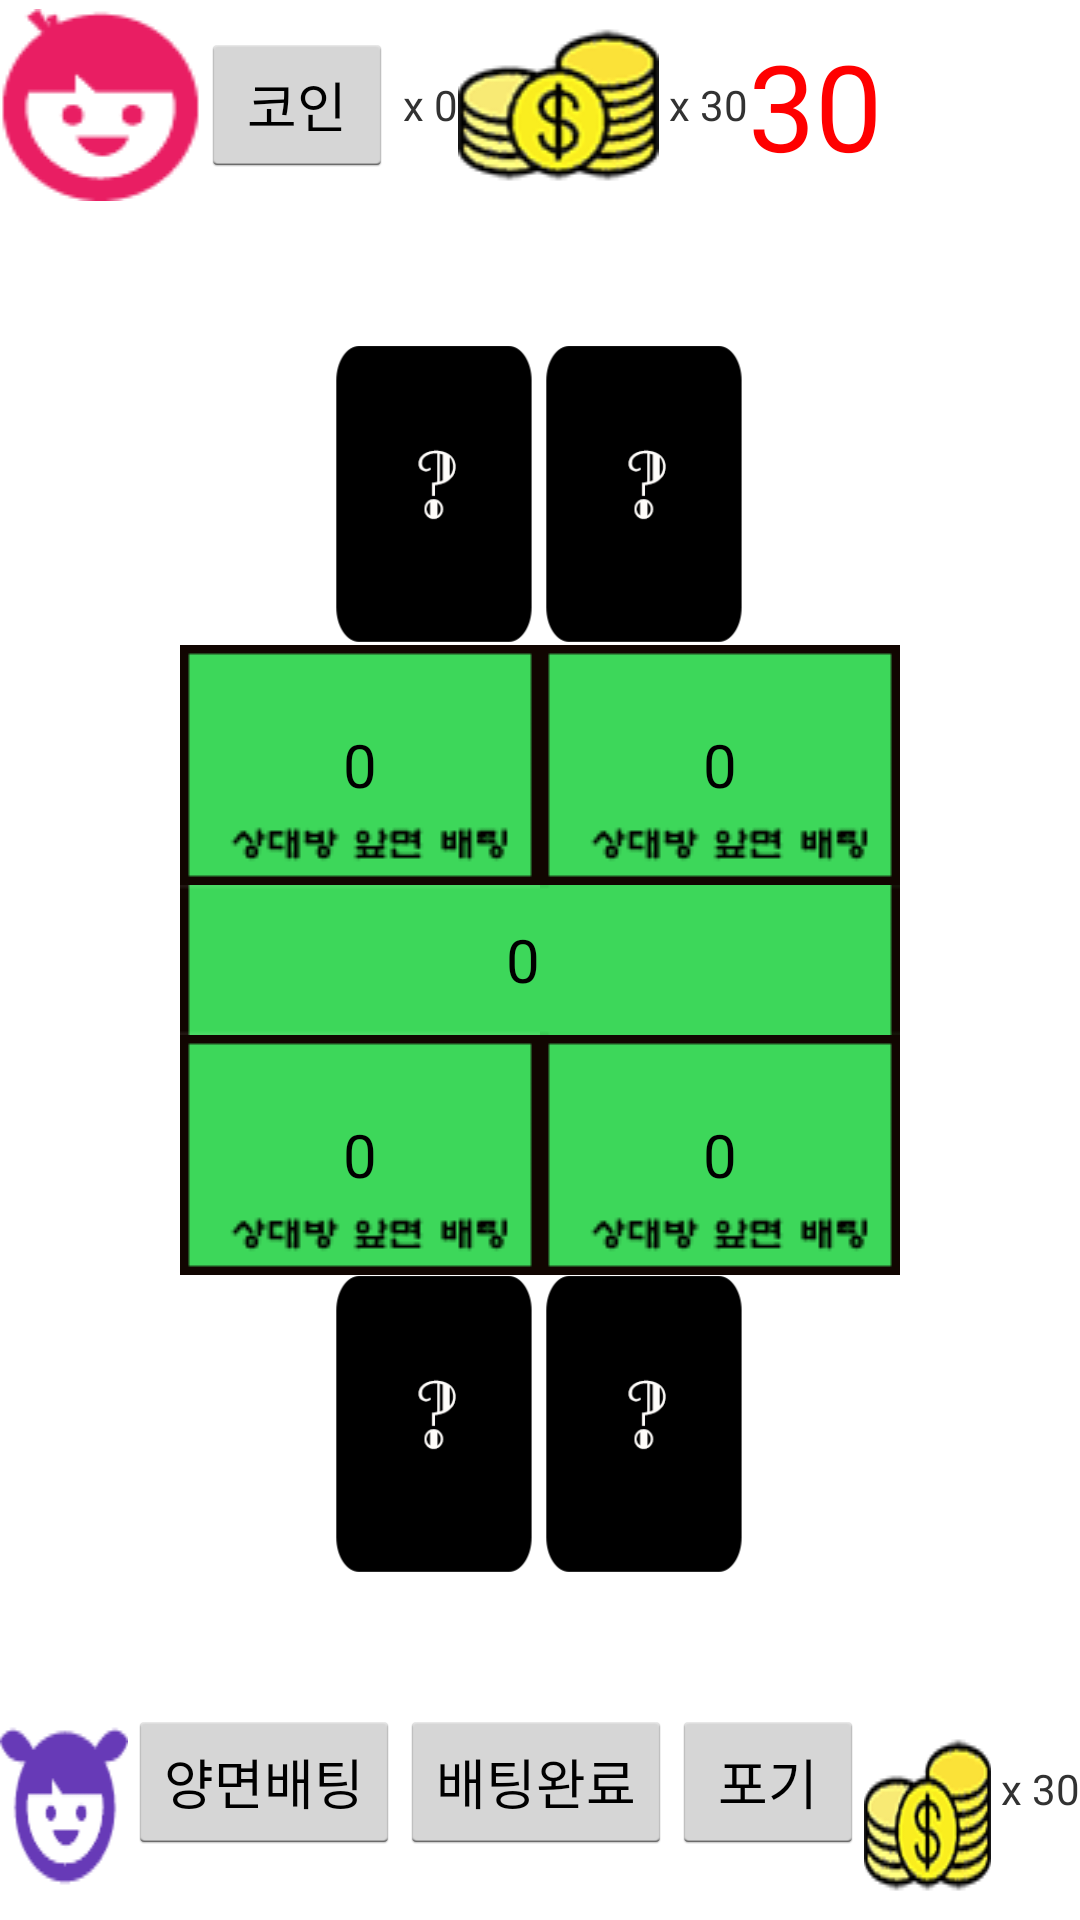

Produce the Android XML layout that renders to this screen, including the resource entries it uses.
<!-- AndroidManifest.xml: application theme AppTheme -->
<!-- res/layout/poker.xml -->
<?xml version="1.0" encoding="utf-8"?>
<RelativeLayout xmlns:android="http://schemas.android.com/apk/res/android"
    android:layout_width="match_parent"
    android:layout_height="match_parent">

    <LinearLayout xmlns:android="http://schemas.android.com/apk/res/android"
        android:id="@+id/counter"
        android:layout_width="wrap_content"
        android:layout_height="wrap_content"
        android:gravity="center"
        android:orientation="horizontal">

        <ImageView
            android:id="@+id/counterplayer"
            android:layout_width="fill_parent"
            android:layout_height="wrap_content"
            android:layout_weight="1"
            android:background="@drawable/player1" />

        <Button
            android:id="@+id/battingcoin"
            android:layout_width="wrap_content"
            android:layout_height="wrap_content"
            android:text="코인" />

        <TextView
            android:layout_width="wrap_content"
            android:layout_height="wrap_content"
            android:text=" x " />

        <TextView
            android:id="@+id/battingcoinnumber"
            android:layout_width="wrap_content"
            android:layout_height="wrap_content"
            android:text="0" />

        <ImageView
            android:id="@+id/counter_eat1"
            android:layout_width="fill_parent"
            android:layout_height="wrap_content"
            android:layout_weight="1"
            android:background="@drawable/coin" />

        <TextView
            android:layout_width="wrap_content"
            android:layout_height="wrap_content"
            android:text=" x " />

        <TextView
            android:id="@+id/player1coin"
            android:layout_width="wrap_content"
            android:layout_height="wrap_content"
            android:text="30" />
        <TextView
            android:id="@+id/timer"
            android:textSize="40sp"
            android:textColor="#ff0000"
            android:layout_width="wrap_content"
            android:layout_height="wrap_content"
            android:text="30" />

    </LinearLayout>

    <LinearLayout xmlns:android="http://schemas.android.com/apk/res/android"
        android:id="@+id/my"
        android:layout_width="wrap_content"
        android:layout_height="wrap_content"
        android:layout_alignParentBottom="true"
        android:layout_alignParentLeft="true"
        android:layout_alignParentStart="true"
        android:orientation="horizontal">

        <ImageView
            android:id="@+id/myplayer"
            android:layout_width="match_parent"
            android:layout_height="wrap_content"
            android:layout_weight="1"
            android:background="@drawable/player2" />

        <Button
            android:id="@+id/twobatting"
            android:layout_width="wrap_content"
            android:layout_height="wrap_content"
            android:text="양면배팅" />

        <Button
            android:id="@+id/battingfinish"
            android:layout_width="wrap_content"
            android:layout_height="wrap_content"
            android:text="배팅완료" />

        <Button
            android:id="@+id/pass"
            android:layout_width="wrap_content"
            android:layout_height="wrap_content"
            android:text="포기" />

        <ImageView
            android:id="@+id/myplayer_eat1"
            android:layout_width="match_parent"
            android:layout_height="wrap_content"
            android:layout_weight="1"
            android:background="@drawable/coin" />

        <TextView
            android:layout_width="wrap_content"
            android:layout_height="wrap_content"
            android:text=" x " />

        <TextView
            android:id="@+id/player2coin"
            android:layout_width="wrap_content"
            android:layout_height="wrap_content"
            android:text="30" />
    </LinearLayout>

    <TableLayout
        android:id="@+id/battingboard"
        android:layout_width="match_parent"
        android:layout_height="match_parent"
        android:layout_above="@+id/my"
        android:layout_below="@+id/counter"
        android:gravity="center_vertical">

        <TableRow android:gravity="center">

            <FrameLayout
                android:layout_width="wrap_content"
                android:layout_height="wrap_content">

                <ImageView
                    android:id="@+id/counterfront"
                    android:layout_width="70dp"
                    android:layout_height="100dp"
                    android:layout_gravity="right|bottom"
                    android:background="@drawable/counterback" />

            </FrameLayout>

            <FrameLayout
                android:layout_width="wrap_content"
                android:layout_height="wrap_content">

                <ImageView
                    android:id="@+id/counterback"
                    android:layout_width="70dp"
                    android:layout_height="100dp"
                    android:layout_gravity="left|bottom"
                    android:background="@drawable/counterback" />
            </FrameLayout>
        </TableRow>

        <TableRow android:gravity="center">

            <FrameLayout
                android:layout_width="wrap_content"
                android:layout_height="wrap_content">

                <Button
                    android:id="@+id/btn1"
                    android:layout_width="wrap_content"
                    android:layout_height="wrap_content"
                    android:background="@drawable/bating1"
                    />

                <TextView
                    android:id="@+id/text1"
                    android:layout_width="wrap_content"
                    android:layout_height="wrap_content"
                    android:text="0"
                    android:textSize="20sp"
                    android:textColor="#000000"
                    android:layout_gravity="center"
                    android:elevation="100dp"/>

            </FrameLayout>

            <FrameLayout
                android:layout_width="wrap_content"
                android:layout_height="wrap_content">

                <Button
                    android:id="@+id/btn2"
                    android:layout_width="wrap_content"
                    android:layout_height="wrap_content"
                    android:background="@drawable/bating1" />
                <TextView
                    android:id="@+id/text2"
                    android:layout_width="wrap_content"
                    android:layout_height="wrap_content"
                    android:text="0"
                    android:textSize="20sp"
                    android:textColor="#000000"
                    android:layout_gravity="center"
                    android:elevation="100dp"/>
            </FrameLayout>
        </TableRow>

        <TableRow android:gravity="center">

            <FrameLayout
                android:layout_width="wrap_content"
                android:layout_height="wrap_content">

                <Button
                    android:id="@+id/basebatting1"
                    android:layout_width="wrap_content"
                    android:layout_height="wrap_content"
                    android:background="@drawable/bating2"
                    />

                <TextView
                    android:id="@+id/basetext1"
                    android:layout_width="wrap_content"
                    android:layout_height="wrap_content"
                    android:text="0"
                    android:textSize="20sp"
                    android:textColor="#000000"
                    android:layout_gravity="right|center_vertical"
                    android:elevation="100dp"/>

            </FrameLayout>

            <FrameLayout
                android:layout_width="wrap_content"
                android:layout_height="wrap_content">

                <Button
                    android:id="@+id/basebatting2"
                    android:layout_width="wrap_content"
                    android:layout_height="wrap_content"
                    android:background="@drawable/bating3" />

            </FrameLayout>
        </TableRow>

        <TableRow android:gravity="center">

            <FrameLayout
                android:layout_width="wrap_content"
                android:layout_height="wrap_content">

                <Button
                    android:id="@+id/btn3"
                    android:layout_width="wrap_content"
                    android:layout_height="wrap_content"
                    android:background="@drawable/bating1" />
                <TextView
                    android:id="@+id/text3"
                    android:layout_width="wrap_content"
                    android:layout_height="wrap_content"
                    android:text="0"
                    android:textSize="20sp"
                    android:textColor="#000000"
                    android:layout_gravity="center"
                    android:elevation="100dp"/>
            </FrameLayout>

            <FrameLayout
                android:layout_width="wrap_content"
                android:layout_height="wrap_content">

                <Button
                    android:id="@+id/btn4"
                    android:layout_width="wrap_content"
                    android:layout_height="wrap_content"
                    android:background="@drawable/bating1" />
                <TextView
                    android:id="@+id/text4"
                    android:layout_width="wrap_content"
                    android:layout_height="wrap_content"
                    android:text="0"
                    android:textSize="20sp"
                    android:textColor="#000000"
                    android:layout_gravity="center"
                    android:elevation="100dp"/>
            </FrameLayout>
        </TableRow>

        <TableRow android:gravity="center">

            <FrameLayout
                android:layout_width="wrap_content"
                android:layout_height="wrap_content">

                <ImageView
                    android:id="@+id/myfront"
                    android:layout_width="70dp"
                    android:layout_height="100dp"
                    android:layout_gravity="right|bottom"
                    android:background="@drawable/counterback" />
            </FrameLayout>

            <FrameLayout
                android:layout_width="wrap_content"
                android:layout_height="wrap_content">

                <ImageView
                    android:id="@+id/myback"
                    android:layout_width="70dp"
                    android:layout_height="100dp"
                    android:layout_gravity="left|bottom"
                    android:background="@drawable/counterback" />
            </FrameLayout>
        </TableRow>
    </TableLayout>


</RelativeLayout>
<!-- resources referenced by this layout -->
<resources>
  <!-- drawable bating1: png bitmap (drawable, 2281 bytes) -->
  <!-- drawable bating2: png bitmap (drawable, 1039 bytes) -->
  <!-- drawable bating3: png bitmap (drawable, 1058 bytes) -->
  <!-- drawable coin: png bitmap (drawable, 8497 bytes) -->
  <!-- drawable counterback: png bitmap (drawable, 3932 bytes) -->
  <!-- drawable player1: png bitmap (drawable, 4705 bytes) -->
  <!-- drawable player2: png bitmap (drawable, 4510 bytes) -->
  <style name="AppTheme" parent="android:Theme.Holo.Light.NoActionBar.Fullscreen">
          
  
      </style>
</resources>
